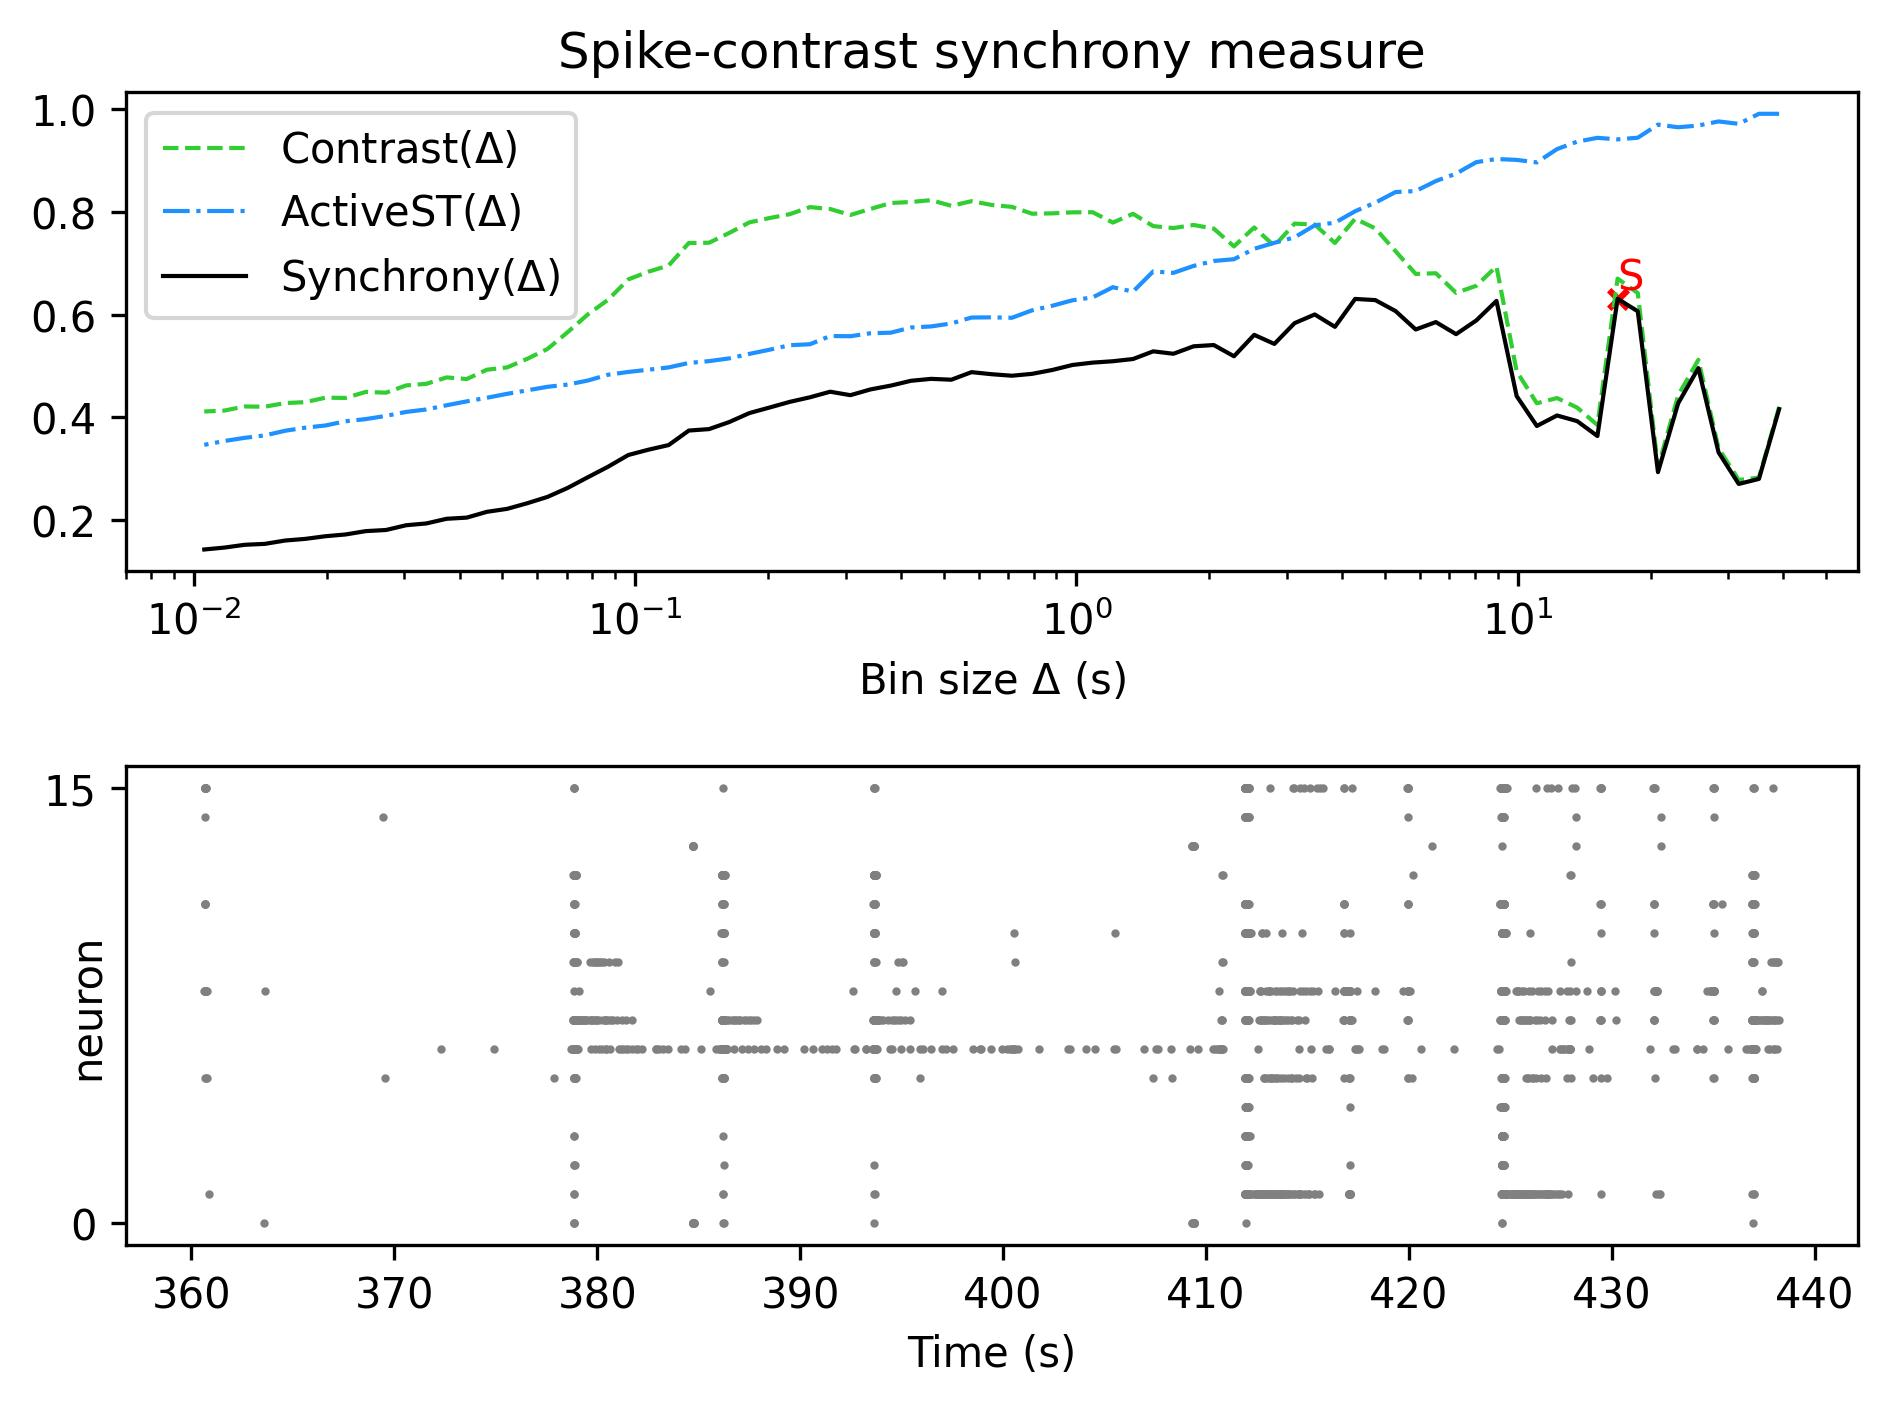

The table this chart was drawn from, first rows:
, Spike-contrast (39.125 s), Spike-contrast (35.212 s), Spike-contrast (31.691 s), Spike-contrast (28.522 s), Spike-contrast (25.67 s), Spike-contrast (23.103 s), Spike-contrast (20.793 s), Spike-contrast (18.713 s), Spike-contrast (16.842 s), Spike-contrast (15.158 s), Spike-contrast (13.642 s), Spike-contrast (12.278 s), Spike-contrast (11.05 s), Spike-contrast (9.945 s), Spike-contrast (8.951 s), Spike-contrast (8.055 s), Spike-contrast (7.25 s), Spike-contrast (6.525 s), Spike-contrast (5.872 s), Spike-contrast (5.285 s), Spike-contrast (4.757 s), Spike-contrast (4.281 s), Spike-contrast (3.853 s)
0, 0.416, 0.2799, 0.2701, 0.3316, 0.4958, 0.4273, 0.2931, 0.6064, 0.6309, 0.3635, 0.3924, 0.4035, 0.383, 0.4413, 0.6267, 0.5886, 0.5619, 0.5854, 0.571, 0.607, 0.6283, 0.6306, 0.5762
